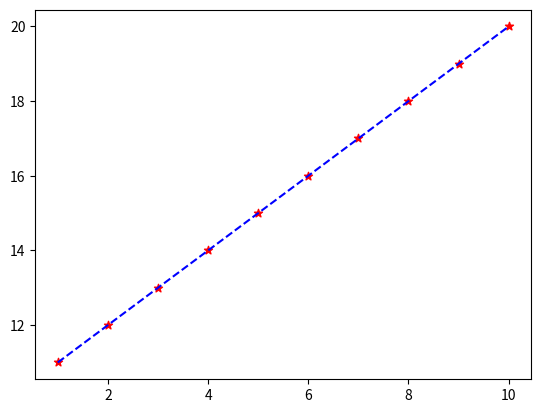
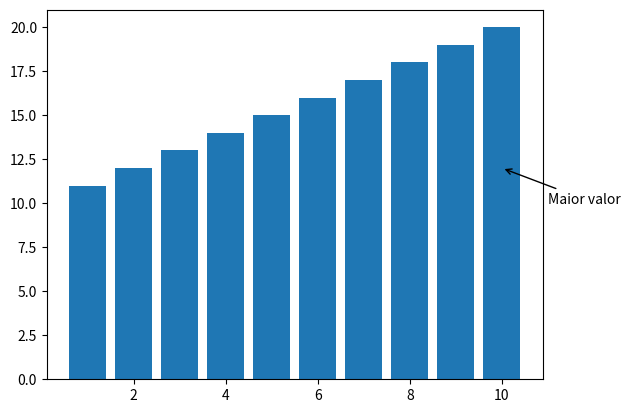

These charts were generated, in order, by the following Python code:
import pandas as pd
import matplotlib.pyplot as plt

x = [1,2,3,4,5,6,7,8,9,10]
y=[11,12,13,14,15,16,17,18,19,20]

#mudando linhas e marcadores
plt.plot(x,y, 'b--') #define a linha como pontilhado e azul
plt.scatter(x,y, marker="*", color='red')#define os pontos como * vermelhos
plt.show()

#criando notação no gráfico
fig, ax = plt.subplots()
ax.bar(x,y)
ax.annotate("Maior valor",xy=(10,12), xycoords='data', 
            xytext=(11,10), textcoords='data',
            arrowprops=dict(arrowstyle='->', 
            connectionstyle='arc3'))

plt.show()